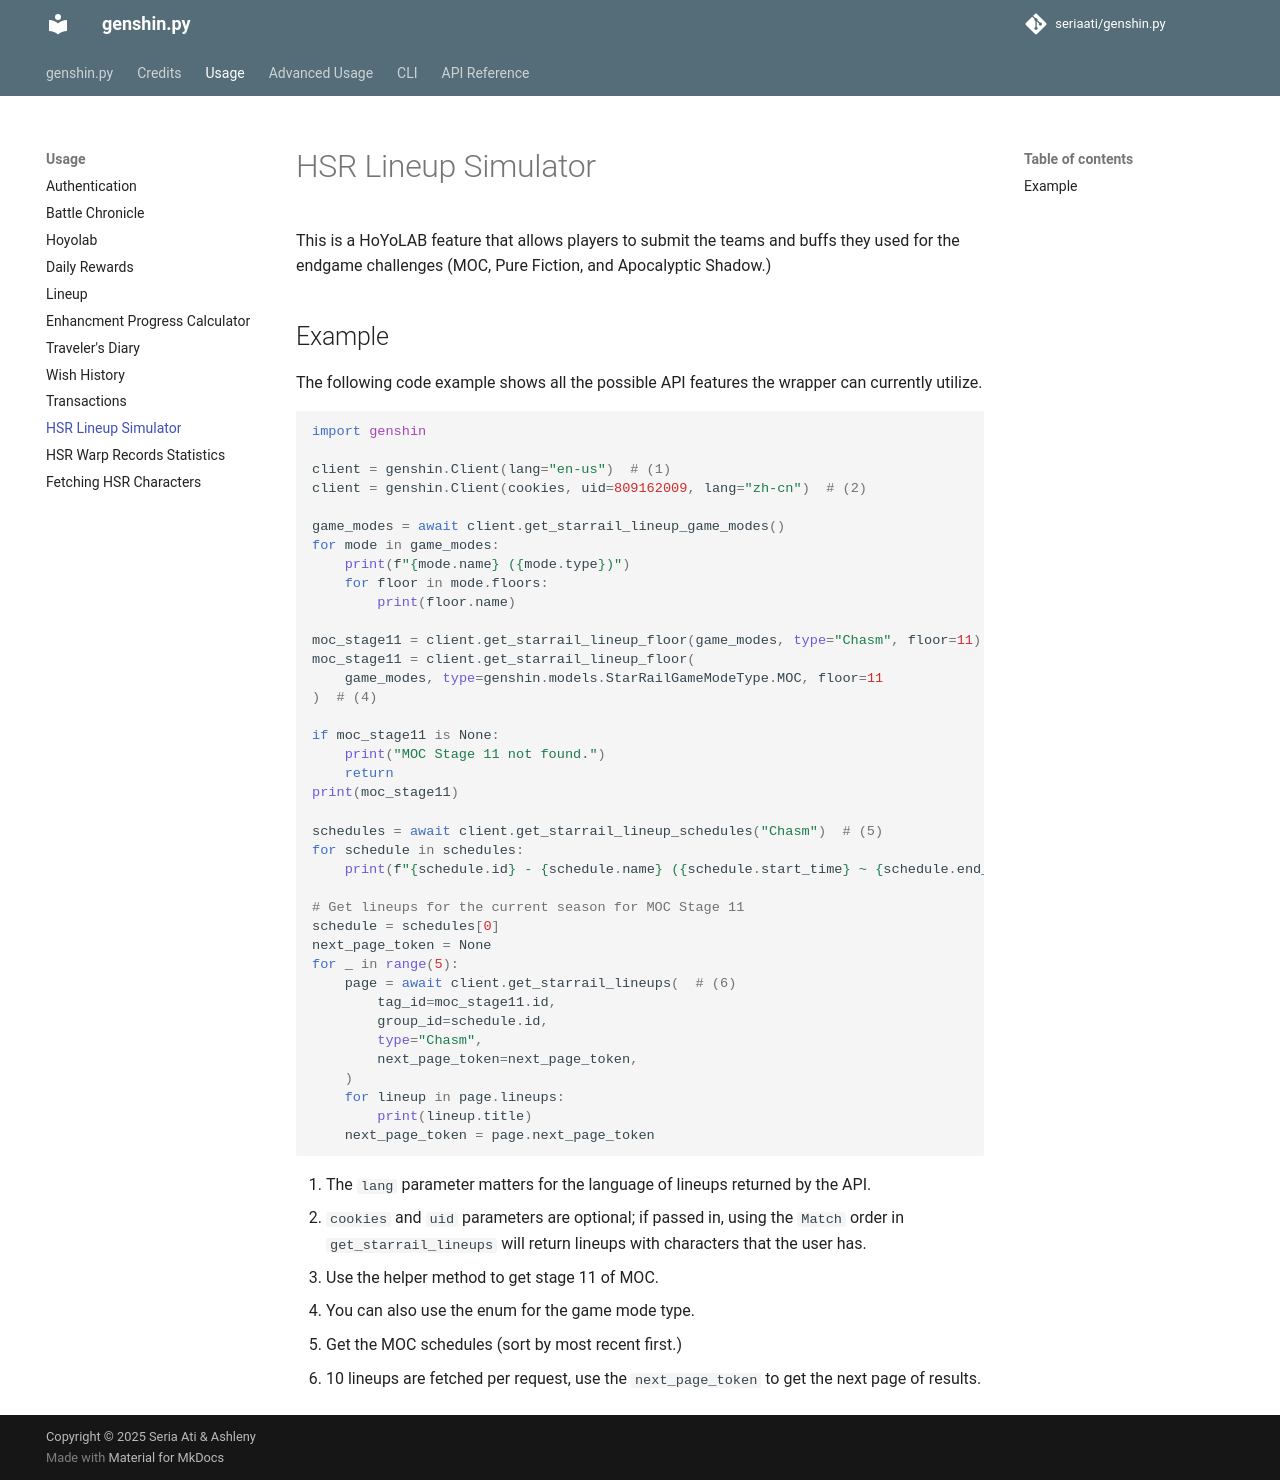

repository: zYxDevs/genshin.py · page: hsr_lineup/index.html · generator: mkdocs

# HSR Lineup Simulator

This is a HoYoLAB feature that allows players to submit the teams and buffs they used for the endgame challenges (MOC, Pure Fiction, and Apocalyptic Shadow.)

## Example

The following code example shows all the possible API features the wrapper can currently utilize.

```py
import genshin

client = genshin.Client(lang="en-us")  # (1)
client = genshin.Client(cookies, uid=809162009, lang="zh-cn")  # (2)

game_modes = await client.get_starrail_lineup_game_modes()
for mode in game_modes:
    print(f"{mode.name} ({mode.type})")
    for floor in mode.floors:
        print(floor.name)

moc_stage11 = client.get_starrail_lineup_floor(game_modes, type="Chasm", floor=11)  # (3)
moc_stage11 = client.get_starrail_lineup_floor(
    game_modes, type=genshin.models.StarRailGameModeType.MOC, floor=11
)  # (4)

if moc_stage11 is None:
    print("MOC Stage 11 not found.")
    return
print(moc_stage11)

schedules = await client.get_starrail_lineup_schedules("Chasm")  # (5)
for schedule in schedules:
    print(f"{schedule.id} - {schedule.name} ({schedule.start_time} ~ {schedule.end_time})")

# Get lineups for the current season for MOC Stage 11
schedule = schedules[0]
next_page_token = None
for _ in range(5):
    page = await client.get_starrail_lineups(  # (6)
        tag_id=moc_stage11.id,
        group_id=schedule.id,
        type="Chasm",
        next_page_token=next_page_token,
    )
    for lineup in page.lineups:
        print(lineup.title)
    next_page_token = page.next_page_token
```

1. The `lang` parameter matters for the language of lineups returned by the API.
2. `cookies` and `uid` parameters are optional; if passed in, using the `Match` order in `get_starrail_lineups` will return lineups with characters that the user has.
3. Use the helper method to get stage 11 of MOC.
4. You can also use the enum for the game mode type.
5. Get the MOC schedules (sort by most recent first.)
6. 10 lineups are fetched per request, use the `next_page_token` to get the next page of results.
